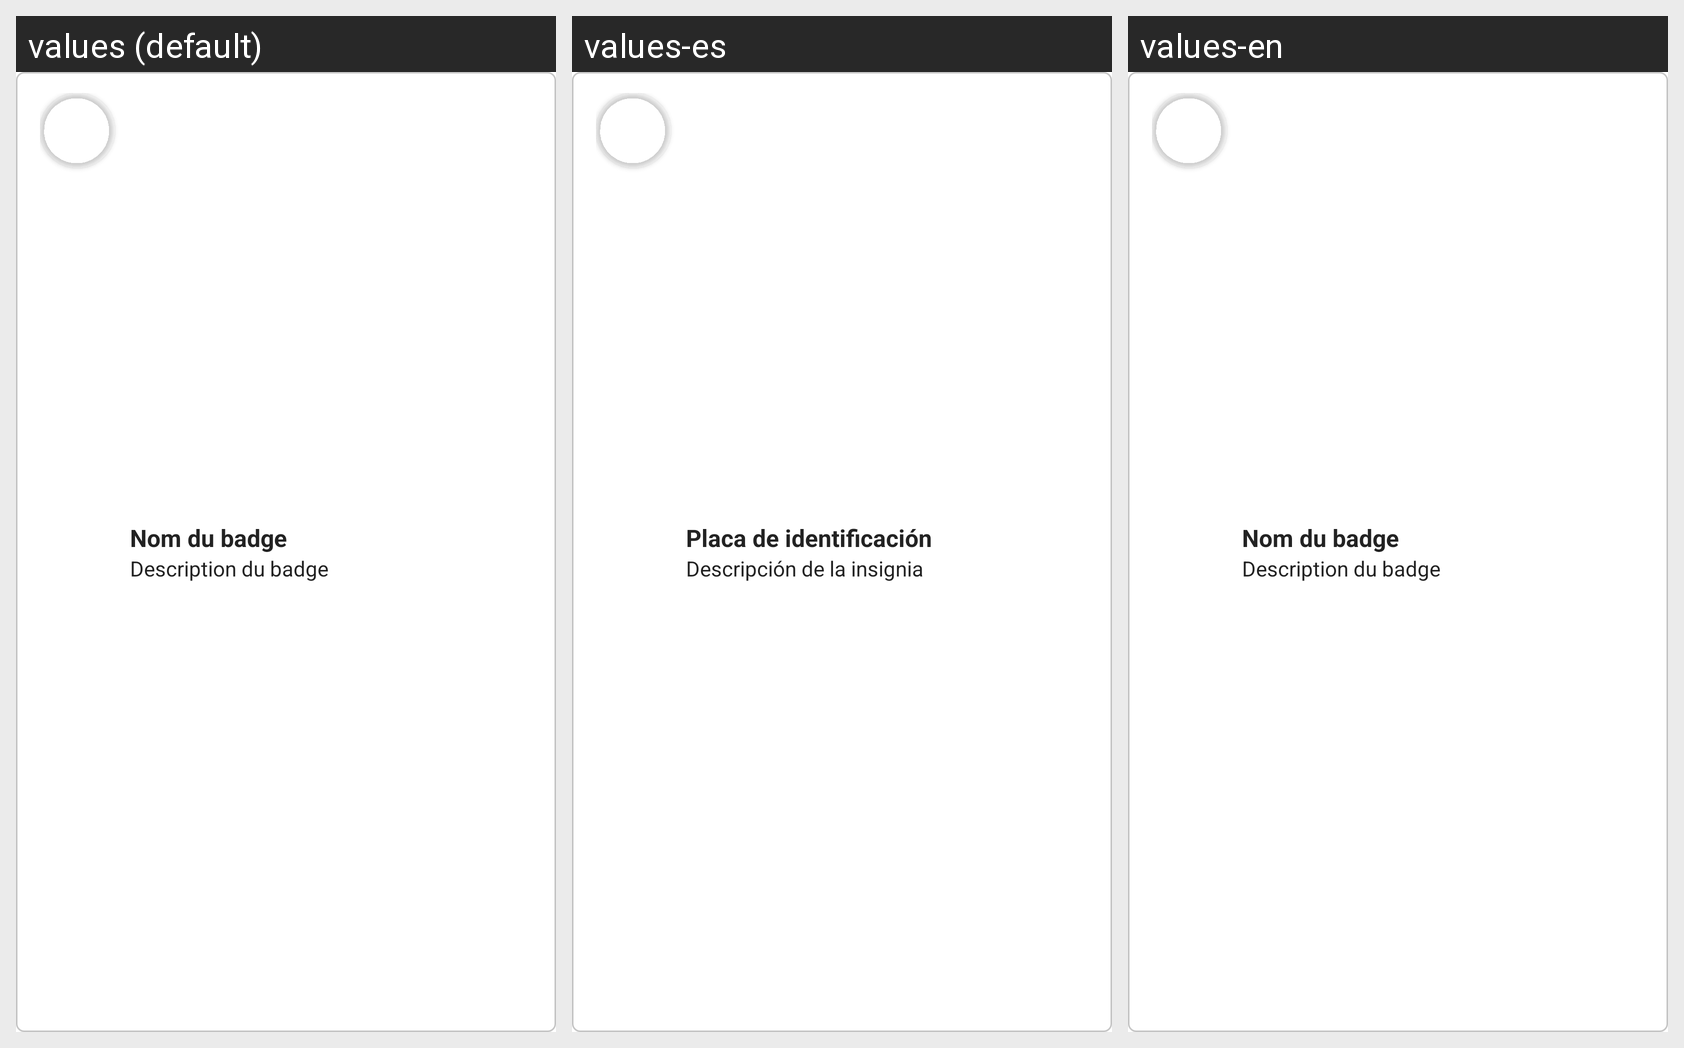

Translations of the strings shown on this Android screen, per locale in the grid:
Android screen res/layout/badge_box.xml rendered under 3 locales, left to right: values (default), values-es, values-en. Device: Nexus 5 (rendered at 1080×1920; each locale shown at half size, 540×960, under a caption strip naming it); theme Theme.MaterialComponents.DayNight.NoActionBar.
Strings drawn on this screen, with the default value and each locale's value (text and hints the layout hard-codes, and strings that could not be matched under every locale, appear in the picture but are not listed):

badge_box_title
  values: Nom du badge
  values-es: Placa de identificación
  values-en: Nom du badge

badge_box_description
  values: Description du badge
  values-es: Descripción de la insignia
  values-en: Description du badge
